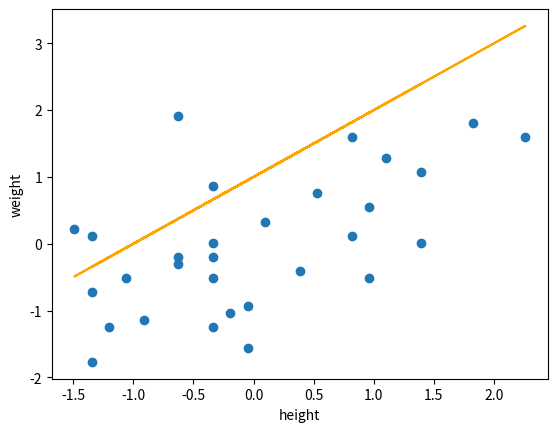

Generate this figure with matplotlib:
# 線形回帰(python linearRegression.py)
import numpy as np
import matplotlib.pyplot as plt
# 身長のデータ
X = np.array([178, 190, 178, 187, 193, 196, 186, 181, 183, 178, 171, 174, 184, 176, 178,
              170, 176, 187, 178, 188, 179, 176, 180, 171, 186, 172, 171, 173, 190, 180])
# 対応する体重のデータ
Y = np.array([80, 85, 83, 80, 102, 100, 86, 88, 81, 85, 78, 74, 92, 82, 73,
              87, 83, 90, 93, 97, 75, 103, 76, 68, 100, 73, 86, 80, 95, 70])
# 標準化する間数定義
def stand(x):
    M = x.mean()
    S = x.std()
    x = (x - M) / S
    return x

X = stand(X) # 標準化
Y = stand(Y)
# 初期値1としてパラメータを設定
a = 1
b = 1
h = a * X + b

plt.scatter(X, Y)
plt.plot(X, h, c="orange")
plt.xlabel('height')
plt.ylabel('weight')
plt.show()
